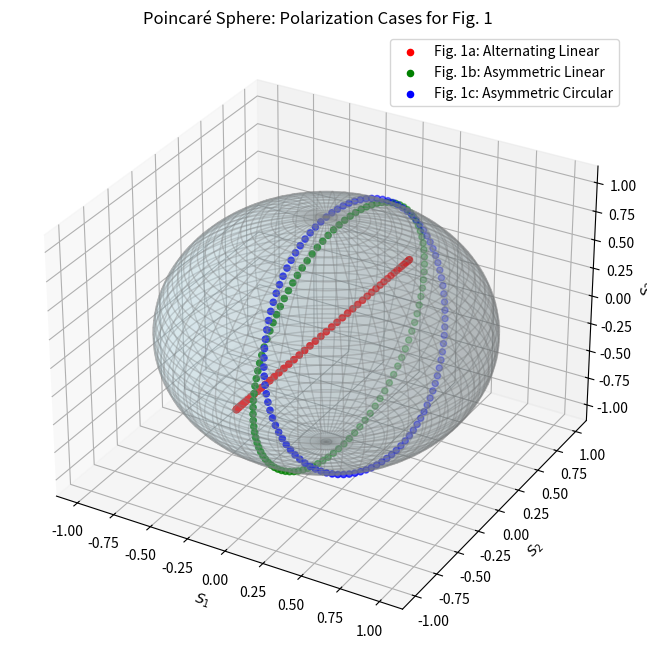

The script that saved this image:
import numpy as np
import matplotlib.pyplot as plt
from mpl_toolkits.mplot3d import Axes3D

# Function to compute Stokes parameters
def compute_stokes(a1, a2, delta):
    s0 = a1**2 + a2**2
    s1 = a1**2 - a2**2
    s2 = 2 * a1 * a2 * np.cos(delta)
    s3 = 2 * a1 * a2 * np.sin(delta)
    return s0, s1, s2, s3

def compute_stokes_linear(a1, a2, delta):
    s0 = a1**2 + a2**2
    s1 = a1**2 - a2**2
    s2 = 2 * a1 * a2 * np.cos(delta)
    s3 = 0
    return s0, s1, s2, s3

# Normalize Stokes parameters
def normalize_stokes(s0, s1, s2, s3):
    return s1 / s0, s2 / s0, s3 / s0

# Generate points for Fig. 1a: Phase variation for channels 1, 3, 5
# Models alternating linear polarization states confined to the equatorial plane.
def generate_fig1a_points(num_points):
    points = []
    for i in range(num_points):
        a1 = 1
        a2 = 1
        delta = 2* np.pi * i / num_points  # Phase varies gradually from 0 to 2pi for channels 1, 3, 5
        points.append(compute_stokes_linear(a1, a2, delta))
    return points
  
# Generate points for Fig. 1b: Asymmetric linear polarization with amplitude imbalance
# Models elliptical polarization states due to asymmetry between horizontal and vertical components.
def generate_fig1b_points(num_points):
    points = []
    for i in range(num_points):
        a1 = 1
        a2 = 0.9 # Asymmetric y-component
        delta = 2 * np.pi * i / num_points + 0.1 * np.sin(2 * np.pi * i / num_points)
        points.append(compute_stokes(a1, a2, delta))
    return points

# Generate points for Fig. 1c: Asymmetric circular polarization
# Introduces sinusoidal amplitude variation to model transitions
# between linear, elliptical, and circular polarization states.
def generate_fig1c_points(num_points):
    points = []
    for i in range(num_points):
        a1 = 1
        a2 = 0.8 + 0.2 * np.sin(2 * np.pi * i / num_points)  # Slight amplitude variation
        delta = 2 * np.pi * i / num_points  # Phase variation
        points.append(compute_stokes(a1, a2, delta))
    return points

# Generate points for each case
num_points = 100
fig1a_points = generate_fig1a_points(num_points)
fig1b_points = generate_fig1b_points(num_points)
fig1c_points = generate_fig1c_points(num_points)

# Extract normalized Stokes parameters for plotting
S1_a, S2_a, S3_a = zip(*[normalize_stokes(s0, s1, s2, s3) for s0, s1, s2, s3 in fig1a_points])
S1_b, S2_b, S3_b = zip(*[normalize_stokes(s0, s1, s2, s3) for s0, s1, s2, s3 in fig1b_points])
S1_c, S2_c, S3_c = zip(*[normalize_stokes(s0, s1, s2, s3) for s0, s1, s2, s3 in fig1c_points])

# Plot the Poincaré sphere with calculated points
fig = plt.figure(figsize=(10, 8))
ax = fig.add_subplot(111, projection='3d')

# Plot the unit sphere
u = np.linspace(0, 2 * np.pi, 100)
v = np.linspace(0, np.pi, 100)
x = np.outer(np.cos(u), np.sin(v))
y = np.outer(np.sin(u), np.sin(v))
z = np.outer(np.ones(np.size(u)), np.cos(v))
ax.plot_surface(x, y, z, color='lightblue', alpha=0.2, edgecolor='gray')

# Plot points for each case
ax.scatter(S1_a, S2_a, S3_a, color='red', s=20, label="Fig. 1a: Alternating Linear")
ax.scatter(S1_b, S2_b, S3_b, color='green', s=20, label="Fig. 1b: Asymmetric Linear")
ax.scatter(S1_c, S2_c, S3_c, color='blue', s=20, label="Fig. 1c: Asymmetric Circular")

ax.set_xlabel("$S_1$")
ax.set_ylabel("$S_2$")
ax.set_zlabel("$S_3$")
ax.set_title("Poincaré Sphere: Polarization Cases for Fig. 1")
ax.legend()
plt.show()
